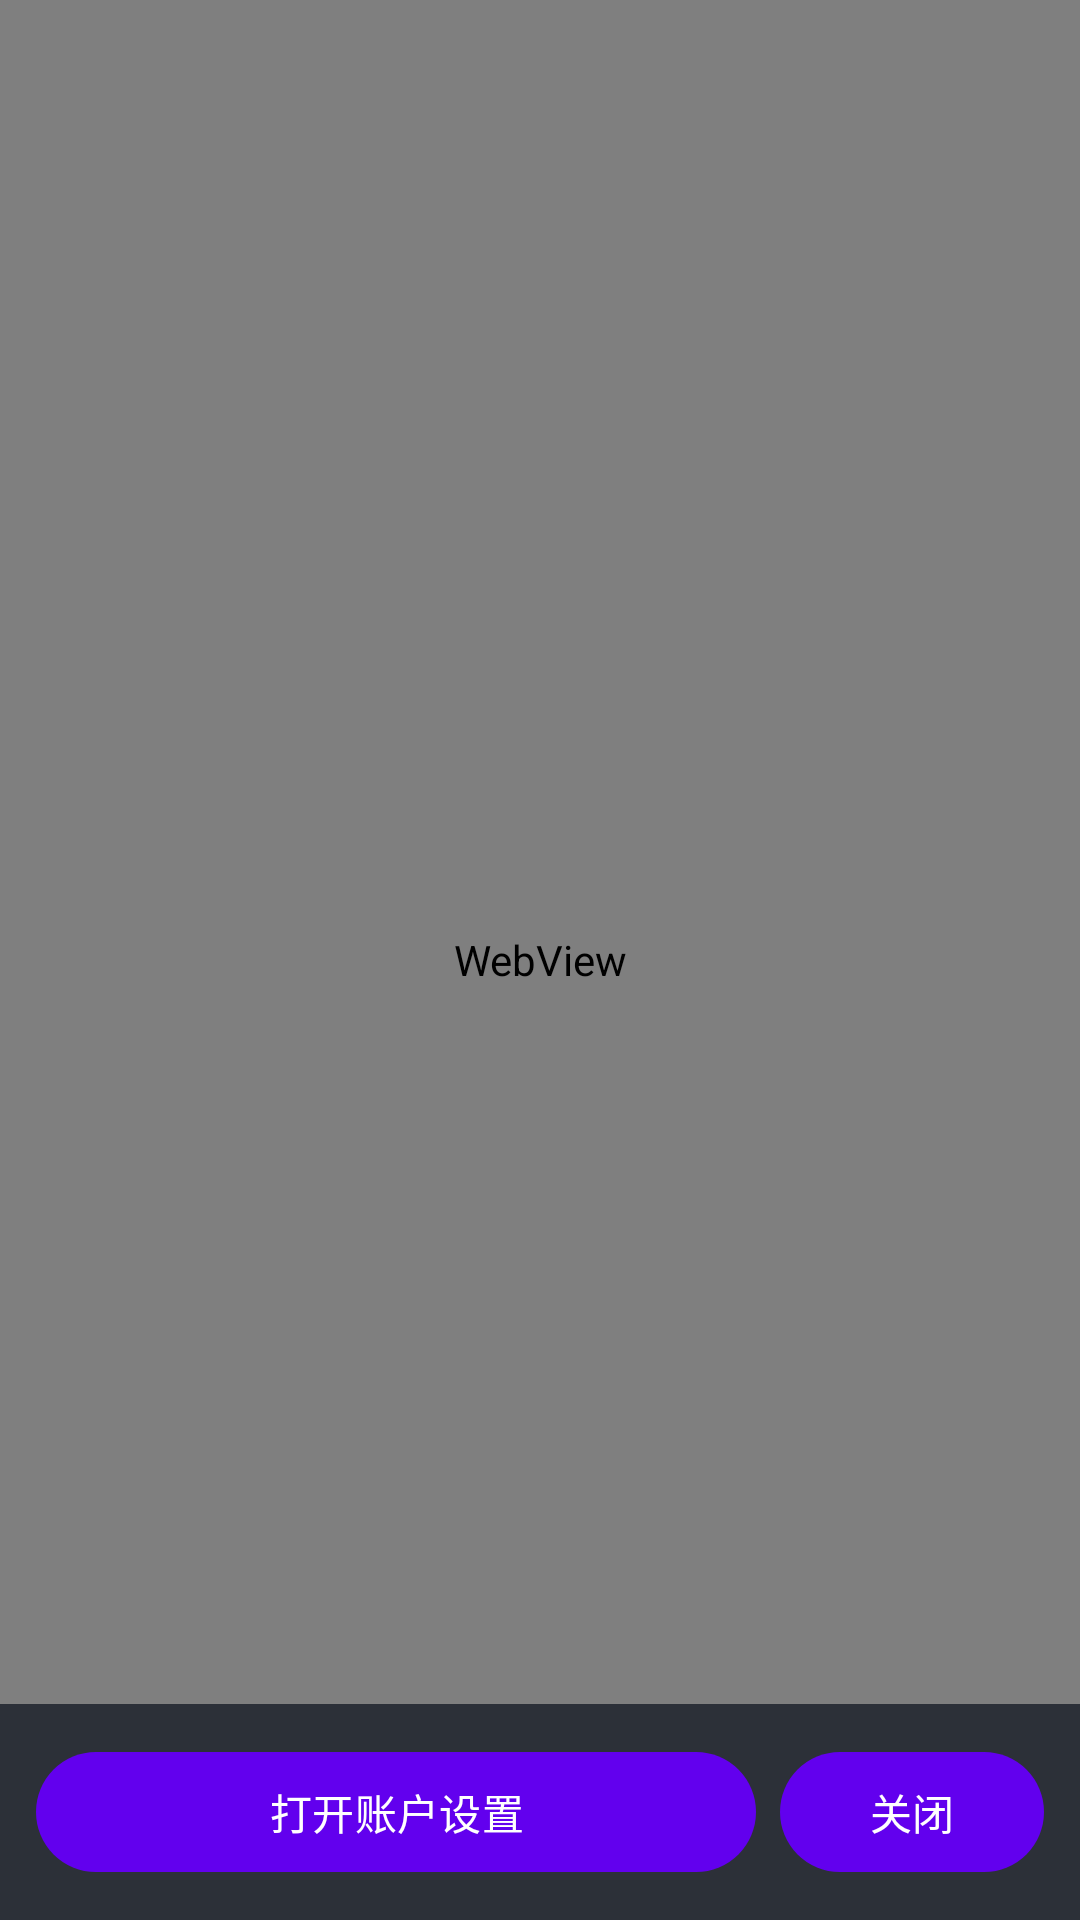

Write the Android layout XML for this screen, with the resource values it uses.
<!-- AndroidManifest.xml: application theme Theme.DerpiViewer -->
<!-- res/layout/activity_login.xml -->
<?xml version="1.0" encoding="utf-8"?>
<FrameLayout xmlns:android="http://schemas.android.com/apk/res/android" android:layout_width="match_parent" android:layout_height="match_parent">
    <WebView android:id="@+id/login_webview" android:layout_width="match_parent" android:layout_height="match_parent" />
    <LinearLayout android:layout_width="match_parent" android:layout_height="wrap_content" android:layout_gravity="bottom" android:orientation="horizontal" android:padding="12dp" android:background="#DD20242D">
        <Button android:id="@+id/login_account_settings" android:layout_width="0dp" android:layout_height="wrap_content" android:layout_weight="1" android:text="打开账户设置" />
        <Button android:id="@+id/login_close" android:layout_width="wrap_content" android:layout_height="wrap_content" android:layout_marginStart="8dp" android:text="关闭" />
    </LinearLayout>
</FrameLayout>
<!-- resources referenced by this layout -->
<resources>
  <style name="Theme.DerpiViewer" parent="Theme.Material3.DayNight.NoActionBar">
          
          <item name="colorPrimary">@color/colorPrimary</item>
          <item name="colorPrimaryDark">@color/colorPrimaryDark</item>
          <item name="colorAccent">@color/colorAccent</item>
          
          <item name="android:statusBarColor">@color/colorPrimaryDark</item>
      </style>
  <!-- not gathered from this repository: default colours our renderer supplied (Android Studio template values) -->
  <color name="colorPrimary">#FF6200EE</color>
  <color name="colorPrimaryDark">#FF3700B3</color>
  <color name="colorAccent">#FF03DAC5</color>
</resources>
